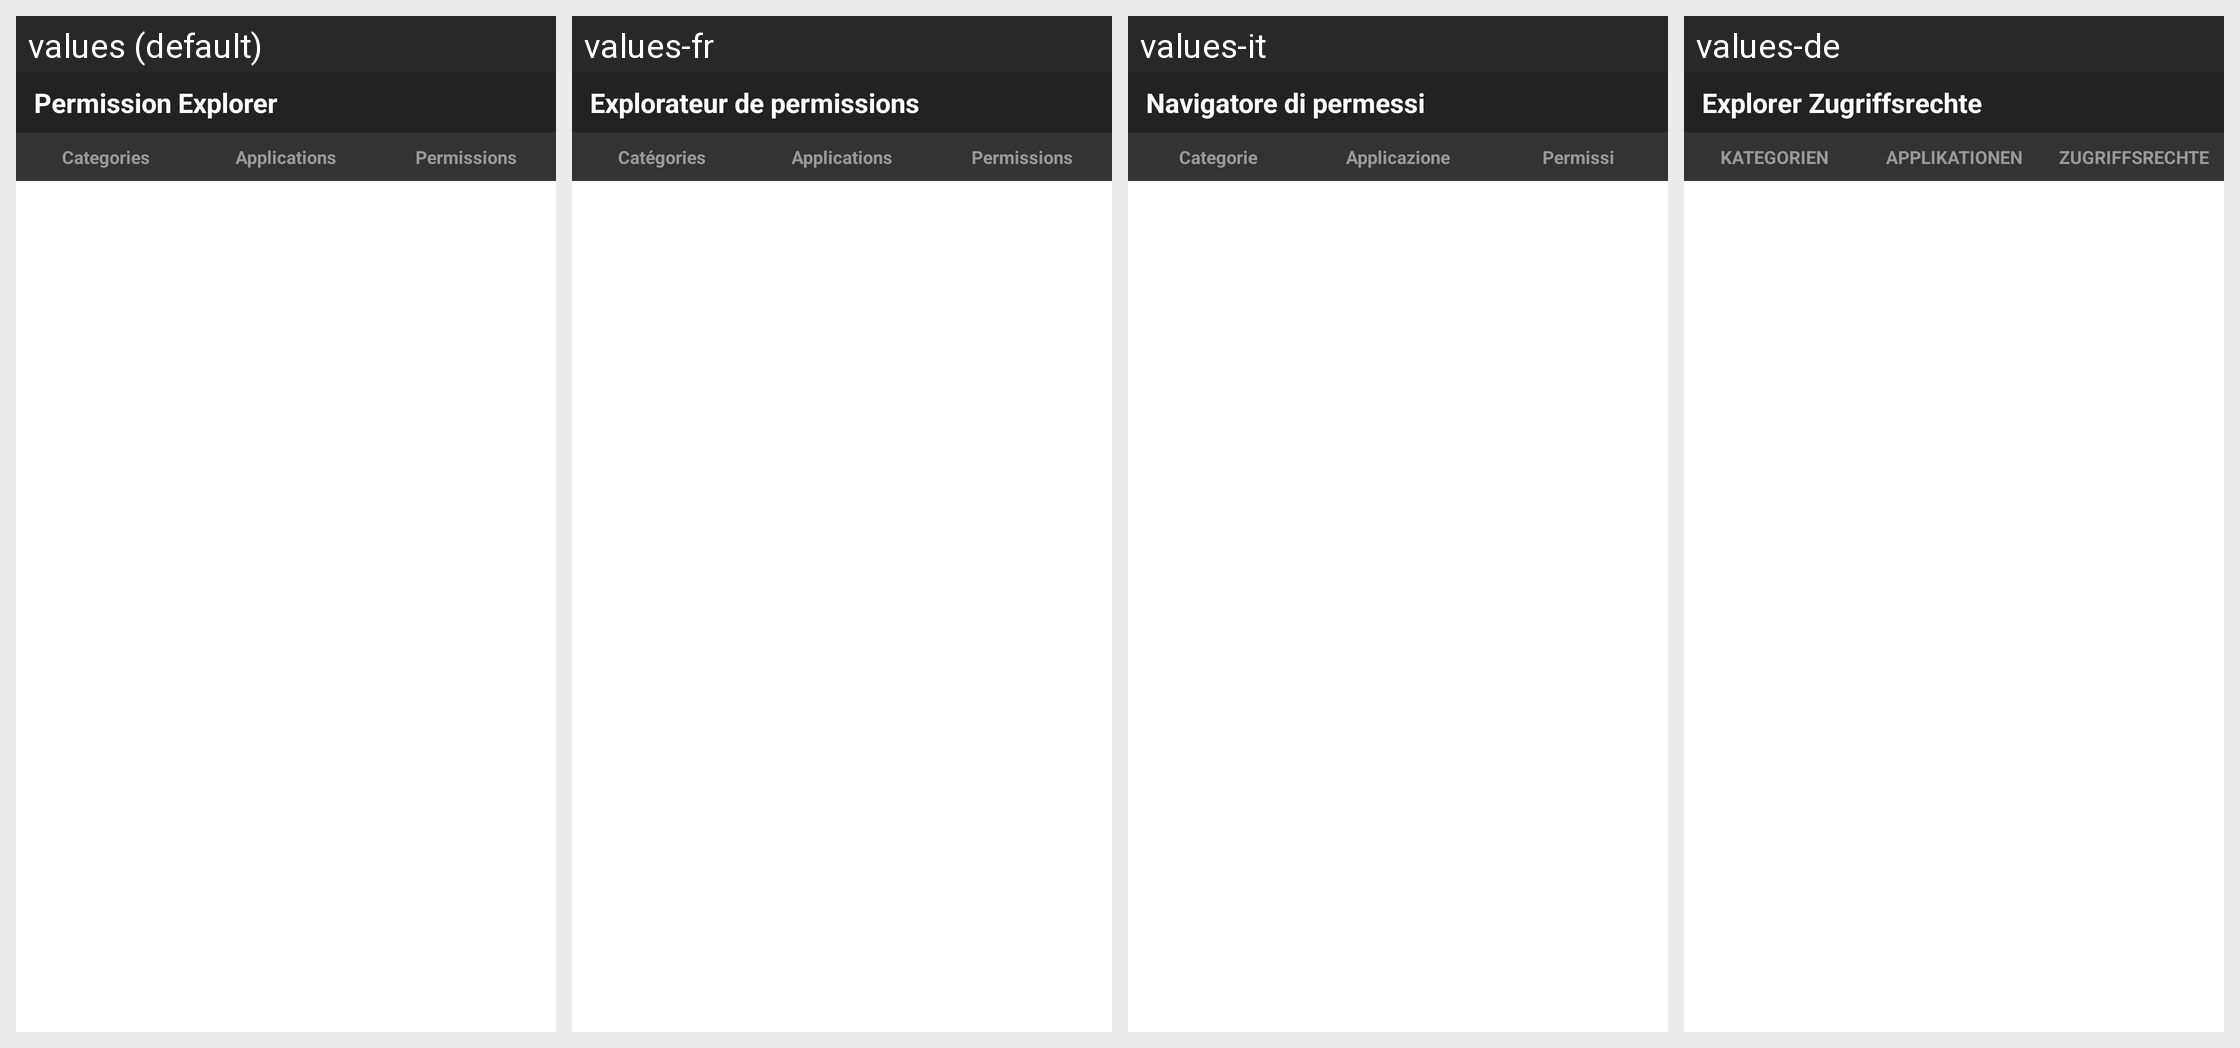

Here is an Android app screen in its default locale and in the app's own translations. Write out the translated-string differences for the strings that appear on this screen.
Android screen res/layout/main.xml rendered under 4 locales, left to right: values (default), values-fr, values-it, values-de. Device: Nexus 5 (rendered at 1080×1920; each locale shown at half size, 540×960, under a caption strip naming it); theme android:Theme.Light.NoTitleBar.
Strings drawn on this screen, with the default value and each locale's value (text and hints the layout hard-codes appear in the picture but are not listed):

category_tab_name
  values: Categories
  values-fr: Catégories
  values-it: Categorie
  values-de: KATEGORIEN

application_tab_name
  values: Applications
  values-fr: Applications
  values-it: Applicazione
  values-de: APPLIKATIONEN

permission_tab_name
  values: Permissions
  values-fr: Permissions
  values-it: Permissi
  values-de: ZUGRIFFSRECHTE

app_name
  values: Permission Explorer
  values-fr: Explorateur de permissions
  values-it: Navigatore di permessi
  values-de: Explorer Zugriffsrechte
